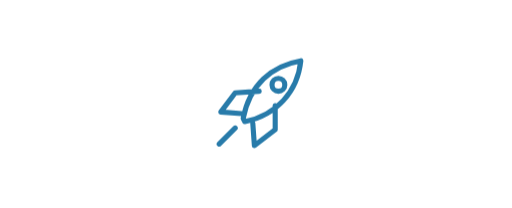
t = 0.00 s
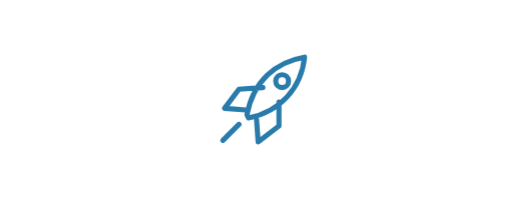
t = 0.32 s
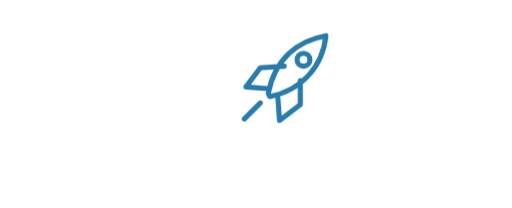
t = 0.95 s
t = 1.44 s: frame unchanged from t = 0.95 s, image omitted
t = 1.79 s: frame unchanged from t = 0.32 s, image omitted
t = 2.38 s: frame unchanged from t = 0.00 s, image omitted

The animated SVG that drew these frames (rendered in a browser with its animation timeline set to each time). Animation: 1 CSS @keyframes rule; one cycle of 2.80 s, repeats indefinitely.

<svg data-motion-asset="launch" xmlns="http://www.w3.org/2000/svg" viewBox="0 0 320 130" role="img" aria-labelledby="svg-motion-launch-title svg-motion-launch-desc" style="color:var(--motion-accent,#287baa)">
<title id="svg-motion-launch-title">Liftoff</title><desc id="svg-motion-launch-desc">A diagonal launch and return. Animation respects reduced motion.</desc>
<style>
svg[data-motion-asset="launch"] .art{transform-box:view-box;transform-origin:160px 65px;animation:motion-launch calc(2.8s / var(--motion-speed,1)) ease-in-out infinite}
@keyframes motion-launch { 45% { transform: translate(18px, -18px); } 70%, 100% { transform: translate(0, 0); } }

svg[data-paused] *{animation-play-state:paused!important}
@media(prefers-reduced-motion:reduce){svg[data-motion-asset="launch"] .art,svg[data-motion-asset="launch"] .echo{animation:none!important;transform:none!important;opacity:1!important;clip-path:none!important}}
</style><g class="art"><g transform="translate(160 65)" fill="none" stroke="currentColor" stroke-width="3.2" stroke-linecap="round" stroke-linejoin="round"><path d="M-8 9C-4-12 10-24 28-27 26-8 13 7-7 11Zm-1-3-13-1 9-12 15-1M-2 12l1 14 13-10V1M-13 15l-10 10"/><circle cx="14" cy="-12" r="4"/></g></g></svg>
